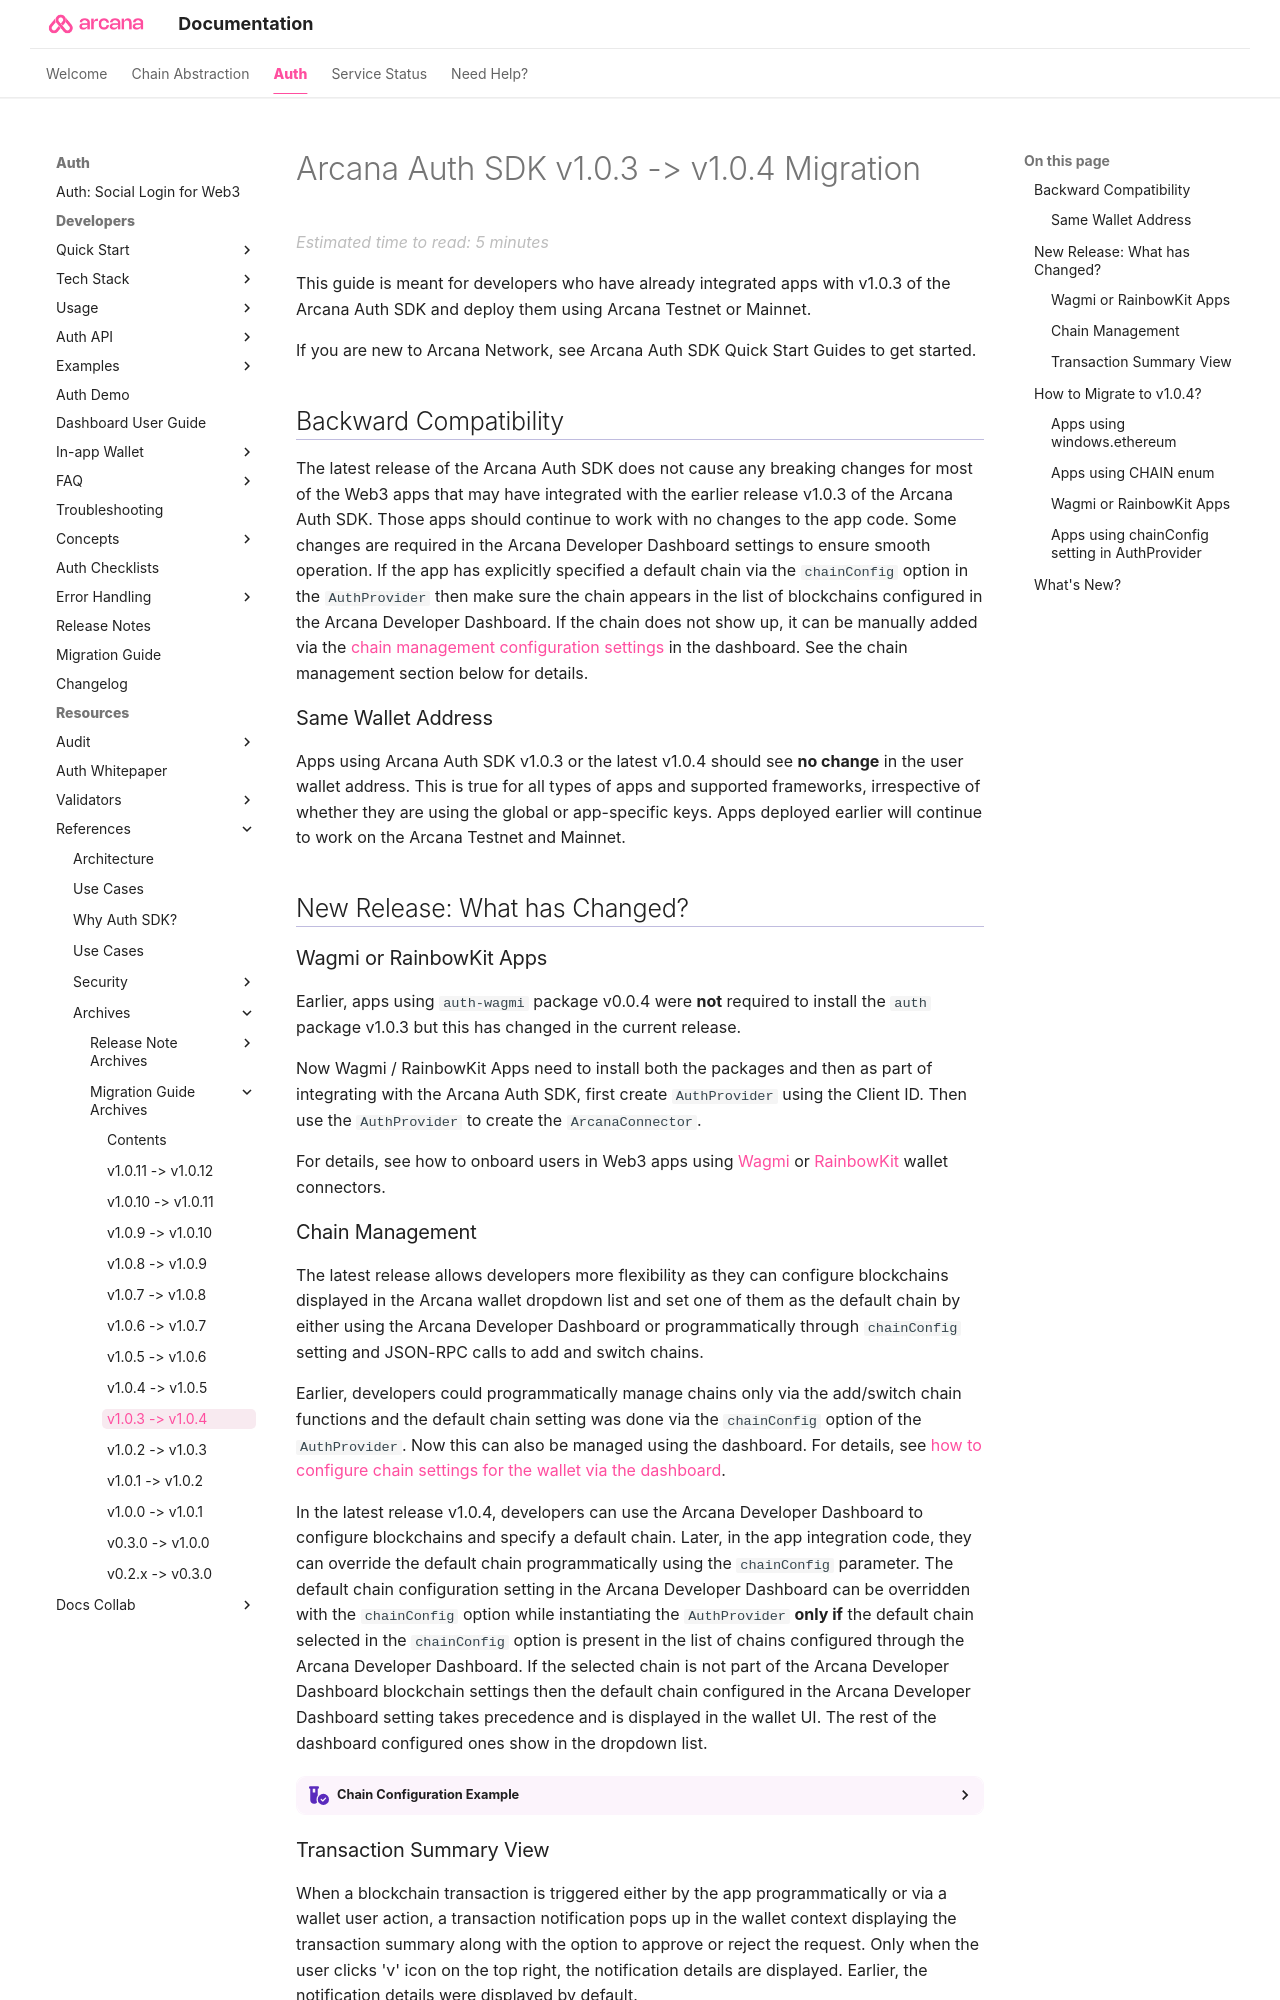

repository: shaloo/docs.arcana · page: migration/main-auth-v1.0.4-migration/index.html · generator: mkdocs

---
alias: migration-guide-v1.0.4
title: 'Arcana Auth SDK v1.0.3 -> v1.0.4 Migration'
description: 'How to migrate to Arcana Auth Web SDK v1.0.4'
arcana:
  root_rel_path: ..
---

# Arcana Auth SDK v1.0.3 -> v1.0.4 Migration

This guide is meant for developers who have already integrated apps with v1.0.3 of the {{config.extra.arcana.sdk_name}} and deploy them using {{config.extra.arcana.company_name}} Testnet or Mainnet. 

If you are new to Arcana Network, see {{config.extra.arcana.sdk_name}} Quick Start Guides to get started.


## Backward Compatibility

The latest release of the {{config.extra.arcana.sdk_name}} does not cause any breaking changes for most of the Web3 apps that may have integrated with the earlier release v1.0.3 of the {{config.extra.arcana.sdk_name}}. Those apps should continue to work with no changes to the app code. Some changes are required in the {{config.extra.arcana.dashboard_name}} settings to ensure smooth operation. If the app has explicitly specified a default chain via the `chainConfig` option in the `AuthProvider` then make sure the chain appears in the list of blockchains configured in the {{config.extra.arcana.dashboard_name}}. If the chain does not show up, it can be manually added via the [[configure-wallet-chains|chain management configuration settings]] in the dashboard. See the chain management section below for details.

### Same Wallet Address

Apps using {{config.extra.arcana.sdk_name}} v1.0.3 or the latest v1.0.4 should see **no change** in the user wallet address. This is true for all types of apps and supported frameworks, irrespective of whether they are using the global or app-specific keys. Apps deployed earlier will continue to work on the Arcana Testnet and Mainnet. 

## New Release: What has Changed?

### Wagmi or RainbowKit Apps

Earlier, apps using `{{config.extra.arcana.wagmi_sdk_pkg_name}}` package v0.0.4 were **not** required to install the `{{config.extra.arcana.auth_sdk_pkg_name}}` package v1.0.3 but this has changed in the current release.

Now Wagmi / RainbowKit Apps need to install both the packages and then as part of integrating with the {{config.extra.arcana.sdk_name}}, first create `AuthProvider` using the {{config.extra.arcana.app_address}}. Then use the `AuthProvider` to create the `ArcanaConnector`. 

For details, see how to onboard users in Web3 apps using [[integrate-wagmi-app| Wagmi]] or [[integrate-rainbow-app| RainbowKit]] wallet connectors.
